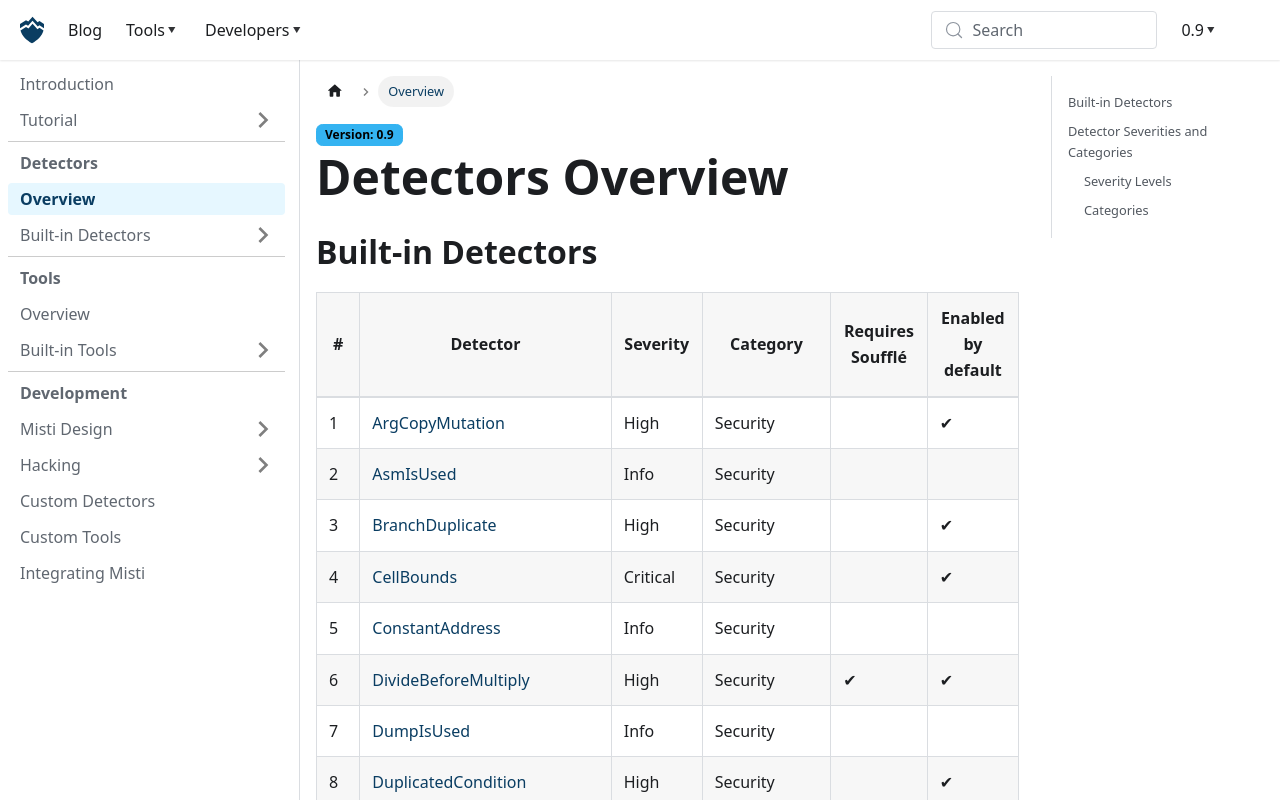

repository: nowarp/nowarp.github.io · page: tools/misti/docs/detectors/index.html · generator: docusaurus

---
id: detectors
title: Detectors Overview
---

# Detectors Overview

## Built-in Detectors

| #  | Detector | Severity | Category | Requires Soufflé | Enabled by default |
|----|----------|----------|----------|------------------|--------------------|
| 1  | [ArgCopyMutation](./detectors/ArgCopyMutation.md) | High | Security |  | ✔ |
| 2  | [AsmIsUsed](./detectors/AsmIsUsed.md) | Info | Security |  |  |
| 3  | [BranchDuplicate](./detectors/BranchDuplicate.md) | High | Security |  | ✔ |
| 4  | [CellBounds](./detectors/CellBounds.md) | Critical | Security |  | ✔ |
| 5  | [ConstantAddress](./detectors/ConstantAddress.md) | Info | Security |  |  |
| 6  | [DivideBeforeMultiply](./detectors/DivideBeforeMultiply.md) | High | Security | ✔ | ✔ |
| 7  | [DumpIsUsed](./detectors/DumpIsUsed.md) | Info | Security |  |  |
| 8  | [DuplicatedCondition](./detectors/DuplicatedCondition.md) | High | Security |  | ✔ |
| 9  | [DuplicatedImport](./detectors/DuplicatedImport.md) | Medium | Optimization |  | ✔ |
| 10  | [EnsurePrgSeed](./detectors/EnsurePrgSeed.md) | Medium | Security |  | ✔ |
| 11  | [EtaLikeSimplifications](./detectors/EtaLikeSimplifications.md) | Low | Optimization |  | ✔ |
| 12  | [ExitCodeUsage](./detectors/ExitCodeUsage.md) | High | Security |  | ✔ |
| 13  | [FalseCondition](./detectors/FalseCondition.md) | Medium | Security |  | ✔ |
| 14  | [FieldDoubleInit](./detectors/FieldDoubleInit.md) | Medium | Optimization |  | ✔ |
| 15  | [ImplicitOpcode](./detectors/ImplicitOpcode.md) | Info | Best Practices |  |  |
| 16  | [InheritedStateMutation](./detectors/InheritedStateMutation.md) | Low | Best Practices |  |  |
| 17  | [NeverAccessedVariables](./detectors/NeverAccessedVariables.md) | Medium | Security |  | ✔ |
| 18  | [OptimalMathFunction](./detectors/OptimalMathFunction.md) | Low | Optimization |  | ✔ |
| 19  | [PreferAugmentedAssign](./detectors/PreferAugmentedAssign.md) | Info | Best Practices |  |  |
| 20  | [PreferBinaryReceiver](./detectors/PreferBinaryReceiver.md) | Low | Optimization |  | ✔ |
| 21  | [PreferGlobalFunction](./detectors/PreferGlobalFunction.md) | Low | Optimization |  | ✔ |
| 22  | [PreferSenderFunction](./detectors/PreferSenderFunction.md) | Low | Optimization |  | ✔ |
| 23  | [PreferredStdlibApi](./detectors/PreferredStdlibApi.md) | Info—Low | Optimization, Security |  | ✔ |
| 24  | [ReadOnlyVariables](./detectors/ReadOnlyVariables.md) | Medium | Security | ✔ | ✔ |
| 25  | [RedundantBooleanExpression](./detectors/RedundantBooleanExpression.md) | Medium | Security |  | ✔ |
| 26  | [SendInLoop](./detectors/SendInLoop.md) | Medium | Security |  |  |
| 27  | [ShortCircuitCondition](./detectors/ShortCircuitCondition.md) | Low | Optimization |  | ✔ |
| 28  | [StateMutationInGetter](./detectors/StateMutationInGetter.md) | Info | Security |  |  |
| 29  | [StringReceiversOverlap](./detectors/StringReceiversOverlap.md) | High | Security |  | ✔ |
| 30  | [SuboptimalCellOperation](./detectors/SuboptimalCellOperation.md) | Medium | Optimization |  | ✔ |
| 31  | [SuboptimalSend](./detectors/SuboptimalSend.md) | Medium | Optimization |  | ✔ |
| 32  | [SuspiciousLoop](./detectors/SuspiciousLoop.md) | Medium | Security |  | ✔ |
| 33  | [SuspiciousMessageMode](./detectors/SuspiciousMessageMode.md) | Low—Medium | Security |  | ✔ |
| 34  | [TransitiveImport](./detectors/TransitiveImport.md) | Medium | Best Practices |  | ✔ |
| 35  | [UnboundLoop](./detectors/UnboundLoop.md) | High | Security | ✔ | ✔ |
| 36  | [UnboundMap](./detectors/UnboundMap.md) | Low | Security |  |  |
| 37  | [UnprotectedCall](./detectors/UnprotectedCall.md) | High | Security |  | ✔ |
| 38  | [UnusedExpressionResult](./detectors/UnusedExpressionResult.md) | Medium | Security |  | ✔ |
| 39  | [UnusedMethodArgument](./detectors/UnusedMethodArgument.md) | Low | Optimization |  | ✔ |
| 40  | [UnusedOptional](./detectors/UnusedOptional.md) | Low | Optimization |  | ✔ |
| 41  | [ZeroAddress](./detectors/ZeroAddress.md) | Low | Security |  | ✔ |

Some of the detectors require [Soufflé](https://souffle-lang.github.io/install) to be installed. If no Soufflé installation is found, these detectors won't be executed.

A few detectors are optional and aimed at auditors to help uncover subtle issues in the source code. To enable all detectors, use the `--all-detectors` option. You can find a full list of configuration options on the [configuration page](./tutorial/configuration.md).

Each detector targets a specific type of problem in your code. Click on the detector name to learn more.

## Detector Severities and Categories

### Severity Levels

Findings are classified according to their impact severity:

| Severity | Description |
|----------|-------------|
| **Info** | Informational findings that highlight potential improvements |
| **Low** | Minor issues with limited impact |
| **Medium** | Significant issues that should be addressed |
| **High** | Serious vulnerabilities requiring immediate attention |
| **Critical** | Severe vulnerabilities with catastrophic potential impact |

### Categories

Findings are organized into the following categories:

| Category | Description |
|----------|-------------|
| **Security** | Any possible unintended behavior leading to bugs or vulnerabilities |
| **Optimization** | Code improvements for gas-optimizations |
| **Best Practices** | General code quality advices |
